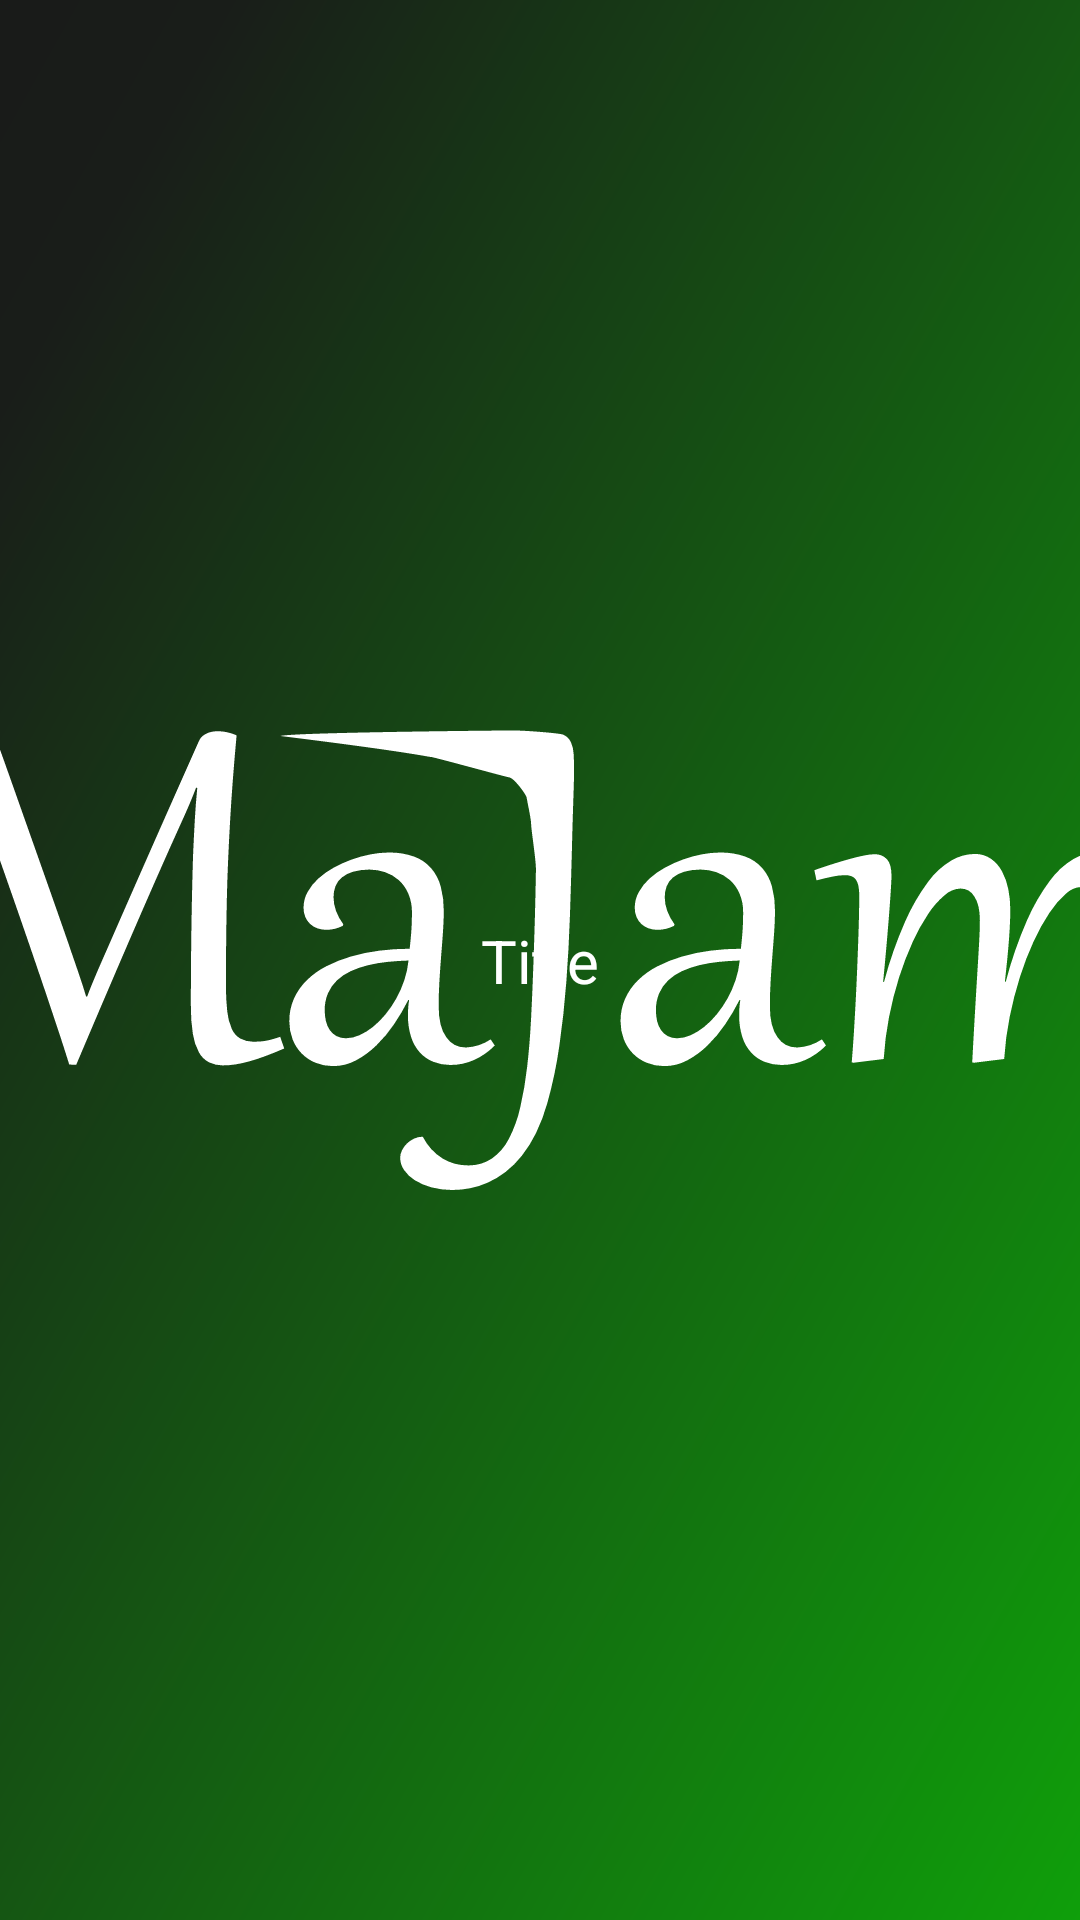

Write the Android layout XML for this screen, with the resource values it uses.
<!-- AndroidManifest.xml: application theme splashScreenTheme -->
<!-- res/layout/swipe_item.xml -->
<?xml version="1.0" encoding="utf-8"?>
<androidx.constraintlayout.widget.ConstraintLayout
    xmlns:android="http://schemas.android.com/apk/res/android"
    xmlns:app="http://schemas.android.com/apk/res-auto"
    android:layout_width="match_parent"
    android:layout_height="match_parent">

    <com.google.android.material.textview.MaterialTextView
        android:id="@+id/tvPrimary"
        android:layout_width="0dp"
        android:layout_height="wrap_content"
        android:gravity="center"
        android:text="Title"
        android:textSize="20sp"
        android:textColor="@color/white"
        app:layout_constraintBottom_toBottomOf="parent"
        app:layout_constraintEnd_toEndOf="parent"
        app:layout_constraintStart_toStartOf="parent"
        app:layout_constraintTop_toTopOf="parent" />

</androidx.constraintlayout.widget.ConstraintLayout>
<!-- resources referenced by this layout -->
<resources>
  <color name="white">#ffffff</color>
  <style name="splashScreenTheme" parent="Theme.MaterialComponents.Light.NoActionBar">
          <item name="android:windowBackground">@drawable/splash_image</item>
          <item name="android:statusBarColor">#191919</item>
      </style>
  <!-- drawable splash_image (drawable) -->
  <?xml version="1.0" encoding="utf-8"?>
  <layer-list xmlns:android="http://schemas.android.com/apk/res/android">
      <item android:drawable="@drawable/ic_launcher_background" />
  
      <item
          android:drawable="@drawable/app_logo"
          android:gravity="center" />
  </layer-list>
  <!-- drawable ic_launcher_background (drawable) -->
  <vector xmlns:android="http://schemas.android.com/apk/res/android"
      xmlns:aapt="http://schemas.android.com/aapt"
      android:width="108dp"
      android:height="108dp"
      android:viewportWidth="108"
      android:viewportHeight="108">
      <group android:scaleX="0.2109375"
          android:scaleY="0.2109375">
          <group>
              <clip-path
                  android:pathData="M0,0h512v512h-512z"/>
              <path
                  android:pathData="M0,0h512v512h-512z">
                  <aapt:attr name="android:fillColor">
                      <gradient
                          android:startY="-39.936"
                          android:startX="-39.936"
                          android:endY="847.872"
                          android:endX="852.992"
                          android:type="linear">
                          <item android:offset="0" android:color="#FF191919"/>
                          <item android:offset="0.106" android:color="#FF191D19"/>
                          <item android:offset="1" android:color="#FF08FF00"/>
                      </gradient>
                  </aapt:attr>
              </path>
          </group>
      </group>
  </vector>
  <!-- drawable app_logo: vector/xml drawable (drawable, 10933 chars, omitted) -->
</resources>
